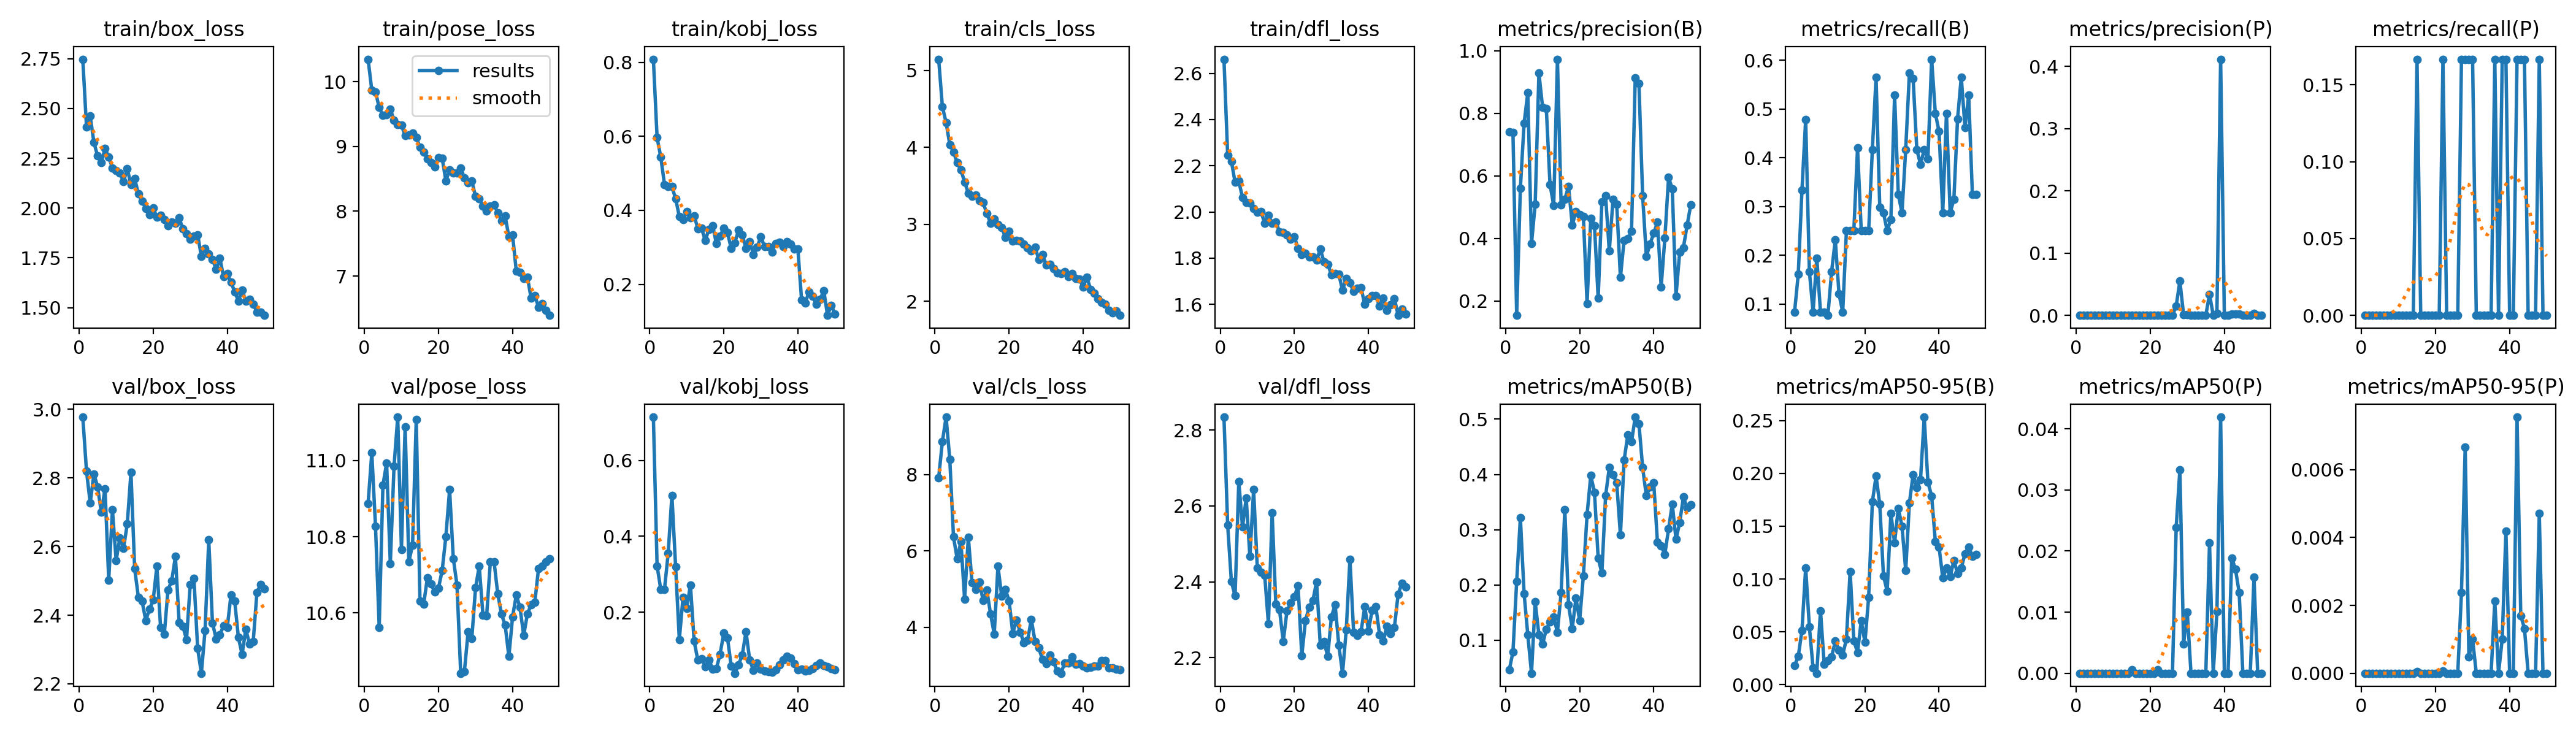

The table this chart was drawn from, first rows:
epoch, train/box_loss, train/pose_loss, train/kobj_loss, train/cls_loss, train/dfl_loss, metrics/precision(B), metrics/recall(B), metrics/mAP50(B), metrics/mAP50-95(B), metrics/precision(P), metrics/recall(P), metrics/mAP50(P), metrics/mAP50-95(P), val/box_loss, val/pose_loss, val/kobj_loss, val/cls_loss, val/dfl_loss, lr/pg0, lr/pg1, lr/pg2
1, 2.747, 10.35, 0.8085, 5.147, 2.661, 0.7409, 0.08333, 0.04623, 0.01824, 0, 0, 0, 0, 2.977, 10.89, 0.7144, 7.925, 2.834, 0.0001667, 0.0001667, 0.0001667
2, 2.408, 9.871, 0.597, 4.53, 2.245, 0.7385, 0.161, 0.07927, 0.02671, 0, 0, 0, 0, 2.82, 11.02, 0.3222, 8.869, 2.549, 0.0003376, 0.0003376, 0.0003376
3, 2.462, 9.844, 0.5437, 4.325, 2.22, 0.1546, 0.3333, 0.2063, 0.05144, 0, 0, 0, 0, 2.727, 10.83, 0.2596, 9.51, 2.4, 0.0005015, 0.0005015, 0.0005015
4, 2.33, 9.603, 0.4702, 4.037, 2.128, 0.5611, 0.4784, 0.3216, 0.1105, 0, 0, 0, 0, 2.812, 10.56, 0.2608, 8.406, 2.363, 0.0006584, 0.0006584, 0.0006584
5, 2.261, 9.481, 0.4646, 3.943, 2.133, 0.768, 0.1667, 0.1847, 0.05471, 0, 0, 0, 0, 2.774, 10.94, 0.3555, 6.371, 2.664, 0.0008082, 0.0008082, 0.0008082
6, 2.228, 9.489, 0.4639, 3.801, 2.062, 0.8657, 0.08333, 0.1102, 0.01575, 0, 0, 0, 0, 2.7, 10.99, 0.508, 5.79, 2.545, 0.000951, 0.000951, 0.000951
7, 2.299, 9.577, 0.4318, 3.708, 2.042, 0.3837, 0.1944, 0.04041, 0.01085, 0, 0, 0, 0, 2.769, 10.73, 0.32, 6.248, 2.62, 0.000979, 0.000979, 0.000979
8, 2.255, 9.41, 0.3836, 3.552, 2.038, 0.5106, 0.08333, 0.1694, 0.07014, 0, 0, 0, 0, 2.503, 10.98, 0.128, 4.736, 2.467, 0.000979, 0.000979, 0.000979
9, 2.201, 9.337, 0.3748, 3.408, 2.015, 0.9282, 0.08333, 0.1099, 0.01927, 0, 0, 0, 0, 2.707, 11.11, 0.2387, 6.359, 2.643, 0.000957, 0.000957, 0.000957
10, 2.189, 9.332, 0.3971, 3.366, 2, 0.8199, 0.07664, 0.09308, 0.02263, 0, 0, 0, 0, 2.559, 10.77, 0.2099, 5.171, 2.436, 0.000935, 0.000935, 0.000935
11, 2.177, 9.168, 0.3807, 3.381, 2.001, 0.8153, 0.1667, 0.1202, 0.02638, 0, 0, 0, 0, 2.626, 11.09, 0.2721, 4.995, 2.425, 0.000913, 0.000913, 0.000913
12, 2.132, 9.182, 0.3857, 3.314, 1.951, 0.5726, 0.2315, 0.1331, 0.04116, 0, 0, 0, 0, 2.596, 10.73, 0.1237, 5.18, 2.417, 0.000891, 0.000891, 0.000891
13, 2.199, 9.21, 0.3508, 3.284, 1.987, 0.5054, 0.1204, 0.1416, 0.03266, 0, 0, 0, 0, 2.666, 10.78, 0.07337, 4.708, 2.289, 0.000869, 0.000869, 0.000869
14, 2.116, 9.143, 0.3519, 3.142, 1.951, 0.9731, 0.08333, 0.1146, 0.02827, 0, 0, 0, 0, 2.816, 11.11, 0.07769, 4.974, 2.582, 0.000847, 0.000847, 0.000847
15, 2.147, 8.987, 0.3181, 3.018, 1.956, 0.5069, 0.25, 0.1862, 0.04322, 0.00039, 0.1667, 0.00053, 5e-05, 2.535, 10.63, 0.05653, 4.351, 2.34, 0.000825, 0.000825, 0.000825
16, 2.073, 8.914, 0.3493, 3.07, 1.914, 0.5255, 0.25, 0.336, 0.1072, 0, 0, 0, 0, 2.453, 10.62, 0.07472, 3.824, 2.326, 0.000803, 0.000803, 0.000803
17, 2.034, 8.811, 0.3586, 2.999, 1.912, 0.567, 0.25, 0.1639, 0.04152, 0, 0, 0, 0, 2.44, 10.69, 0.04982, 5.602, 2.243, 0.000781, 0.000781, 0.000781
18, 1.998, 8.75, 0.3103, 2.963, 1.901, 0.4435, 0.4204, 0.1214, 0.03062, 0, 0, 0, 0, 2.385, 10.68, 0.05098, 4.823, 2.323, 0.000759, 0.000759, 0.000759
19, 1.966, 8.69, 0.3306, 2.832, 1.881, 0.4863, 0.25, 0.1764, 0.06038, 0, 0, 0, 0, 2.418, 10.65, 0.08935, 4.999, 2.344, 0.000737, 0.000737, 0.000737
20, 1.999, 8.828, 0.3522, 2.909, 1.893, 0.4768, 0.25, 0.1358, 0.04024, 0, 0, 0, 0, 2.444, 10.66, 0.1449, 4.696, 2.361, 0.000715, 0.000715, 0.000715
21, 1.955, 8.818, 0.3394, 2.782, 1.841, 0.4704, 0.25, 0.2165, 0.08271, 0, 0, 0, 0, 2.543, 10.71, 0.1325, 3.84, 2.389, 0.000693, 0.000693, 0.000693
22, 1.964, 8.47, 0.2975, 2.794, 1.816, 0.193, 0.4167, 0.3273, 0.1729, 0.00038, 0.1667, 0.0006, 6e-05, 2.364, 10.8, 0.05804, 4.197, 2.205, 0.000671, 0.000671, 0.000671
23, 1.942, 8.638, 0.3126, 2.785, 1.821, 0.4637, 0.5648, 0.3982, 0.1976, 0, 0, 0, 0, 2.345, 10.92, 0.03904, 3.874, 2.298, 0.000649, 0.000649, 0.000649
24, 1.911, 8.595, 0.3471, 2.747, 1.804, 0.4415, 0.298, 0.3679, 0.1706, 0, 0, 0, 0, 2.474, 10.74, 0.06163, 3.602, 2.334, 0.000627, 0.000627, 0.000627
25, 1.931, 8.591, 0.3341, 2.696, 1.804, 0.2091, 0.287, 0.2487, 0.1029, 0, 0, 0, 0, 2.5, 10.67, 0.08768, 3.662, 2.351, 0.000605, 0.000605, 0.000605
26, 1.923, 8.668, 0.2965, 2.658, 1.792, 0.5168, 0.25, 0.2215, 0.08869, 0, 0, 0, 0, 2.571, 10.44, 0.1482, 4.205, 2.4, 0.000583, 0.000583, 0.000583
27, 1.95, 8.515, 0.316, 2.705, 1.839, 0.5363, 0.2733, 0.3614, 0.1619, 0.01511, 0.1667, 0.02383, 0.00238, 2.379, 10.45, 0.07408, 3.634, 2.232, 0.0005611, 0.0005611, 0.0005611
28, 1.897, 8.444, 0.2807, 2.549, 1.785, 0.36, 0.5278, 0.4124, 0.1343, 0.05485, 0.1667, 0.03332, 0.00666, 2.368, 10.55, 0.0468, 3.459, 2.243, 0.0005391, 0.0005391, 0.0005391
29, 1.871, 8.466, 0.3005, 2.612, 1.774, 0.5253, 0.3248, 0.3993, 0.167, 0.00134, 0.1667, 0.0048, 0.00048, 2.329, 10.53, 0.06614, 3.166, 2.204, 0.0005171, 0.0005171, 0.0005171
30, 1.845, 8.231, 0.3284, 2.476, 1.729, 0.5104, 0.287, 0.3849, 0.15, 0.00115, 0.1667, 0.01, 0.001, 2.49, 10.67, 0.04954, 3.046, 2.307, 0.0004951, 0.0004951, 0.0004951
31, 1.86, 8.198, 0.3022, 2.481, 1.732, 0.2758, 0.4167, 0.2906, 0.1081, 0, 0, 0, 0, 2.508, 10.72, 0.04507, 3.28, 2.34, 0.0004731, 0.0004731, 0.0004731
32, 1.866, 8.076, 0.3023, 2.423, 1.73, 0.3949, 0.5737, 0.4256, 0.1721, 0, 0, 0, 0, 2.303, 10.6, 0.04268, 3.104, 2.232, 0.0004511, 0.0004511, 0.0004511
33, 1.758, 8.008, 0.288, 2.373, 1.661, 0.3992, 0.5624, 0.4721, 0.1987, 0, 0, 0, 0, 2.231, 10.59, 0.0413, 2.847, 2.159, 0.0004291, 0.0004291, 0.0004291
34, 1.798, 8.078, 0.3108, 2.358, 1.712, 0.4235, 0.4167, 0.4591, 0.1864, 0, 0, 0, 0, 2.355, 10.73, 0.0489, 2.796, 2.273, 0.0004071, 0.0004071, 0.0004071
35, 1.768, 8.099, 0.3132, 2.387, 1.693, 0.9139, 0.3861, 0.5038, 0.1941, 0, 0, 0, 0, 2.619, 10.73, 0.0614, 3.062, 2.459, 0.0003851, 0.0003851, 0.0003851
36, 1.743, 7.977, 0.3027, 2.32, 1.656, 0.8964, 0.4167, 0.4922, 0.2532, 0.03395, 0.1667, 0.02131, 0.00213, 2.377, 10.65, 0.07478, 3.064, 2.266, 0.0003631, 0.0003631, 0.0003631
37, 1.693, 7.854, 0.3161, 2.358, 1.671, 0.5366, 0.3982, 0.4127, 0.1914, 0, 0, 0, 0, 2.331, 10.6, 0.08365, 3.223, 2.259, 0.0003411, 0.0003411, 0.0003411
38, 1.748, 7.927, 0.3083, 2.297, 1.672, 0.3428, 0.6018, 0.3613, 0.1786, 0.00351, 0.1667, 0.01006, 0.00101, 2.343, 10.57, 0.07947, 3.028, 2.268, 0.0003191, 0.0003191, 0.0003191
39, 1.655, 7.604, 0.2961, 2.294, 1.599, 0.3829, 0.4907, 0.3778, 0.1356, 0.4113, 0.1667, 0.04191, 0.00419, 2.369, 10.49, 0.06449, 3.048, 2.335, 0.0002971, 0.0002971, 0.0002971
40, 1.671, 7.636, 0.2954, 2.186, 1.626, 0.417, 0.4537, 0.3846, 0.1304, 0, 0, 0, 0, 2.365, 10.59, 0.04868, 2.984, 2.271, 0.0002751, 0.0002751, 0.0002751
41, 1.628, 7.075, 0.1583, 2.316, 1.639, 0.4519, 0.287, 0.2771, 0.1012, 0, 0, 0, 0, 2.459, 10.65, 0.04961, 2.941, 2.325, 0.0002531, 0.0002531, 0.0002531
42, 1.58, 7.061, 0.1501, 2.157, 1.637, 0.2459, 0.4907, 0.271, 0.1103, 0.0021, 0.1667, 0.01887, 0.00755, 2.441, 10.62, 0.04502, 2.949, 2.334, 0.0002311, 0.0002311, 0.0002311
43, 1.534, 6.965, 0.1797, 2.11, 1.592, 0.4012, 0.287, 0.2559, 0.1022, 0.00206, 0.1667, 0.01702, 0.0017, 2.335, 10.54, 0.04681, 2.982, 2.261, 0.0002091, 0.0002091, 0.0002091
44, 1.59, 6.984, 0.1675, 2.038, 1.626, 0.5956, 0.314, 0.3015, 0.1176, 0.00212, 0.1667, 0.01323, 0.00132, 2.286, 10.6, 0.05073, 2.982, 2.244, 0.0001871, 0.0001871, 0.0001871
45, 1.532, 6.659, 0.1457, 1.986, 1.575, 0.5591, 0.4798, 0.3466, 0.1054, 0, 0, 0, 0, 2.359, 10.62, 0.05883, 3.122, 2.282, 0.0001651, 0.0001651, 0.0001651
46, 1.542, 6.698, 0.1598, 1.966, 1.598, 0.2154, 0.5648, 0.2829, 0.1104, 0, 0, 0, 0, 2.316, 10.63, 0.06571, 3.124, 2.264, 0.0001431, 0.0001431, 0.0001431
47, 1.518, 6.52, 0.1828, 1.887, 1.625, 0.3568, 0.4621, 0.3127, 0.1239, 0, 0, 0, 0, 2.324, 10.72, 0.05937, 2.94, 2.279, 0.0001211, 0.0001211, 0.0001211
48, 1.477, 6.576, 0.1162, 1.856, 1.552, 0.371, 0.5278, 0.3591, 0.1303, 0.00273, 0.1667, 0.0157, 0.00471, 2.466, 10.72, 0.05692, 2.936, 2.367, 9.9101e-05, 9.9101e-05, 9.9101e-05
49, 1.476, 6.468, 0.1432, 1.877, 1.578, 0.4422, 0.3241, 0.3396, 0.1217, 0, 0, 0, 0, 2.49, 10.73, 0.05077, 2.9, 2.396, 7.7103e-05, 7.7103e-05, 7.7103e-05
50, 1.461, 6.392, 0.12, 1.819, 1.558, 0.5085, 0.3241, 0.3456, 0.1231, 0, 0, 0, 0, 2.476, 10.74, 0.04812, 2.883, 2.386, 5.5106e-05, 5.5106e-05, 5.5106e-05
